Run: headless pygame with SDL's dummy video driver; simulated clock (each Clock.tick advances the game by its frame time, no real sleeping); random seed 0; keys injected as events and as key.get_pressed() state; no mouse input.
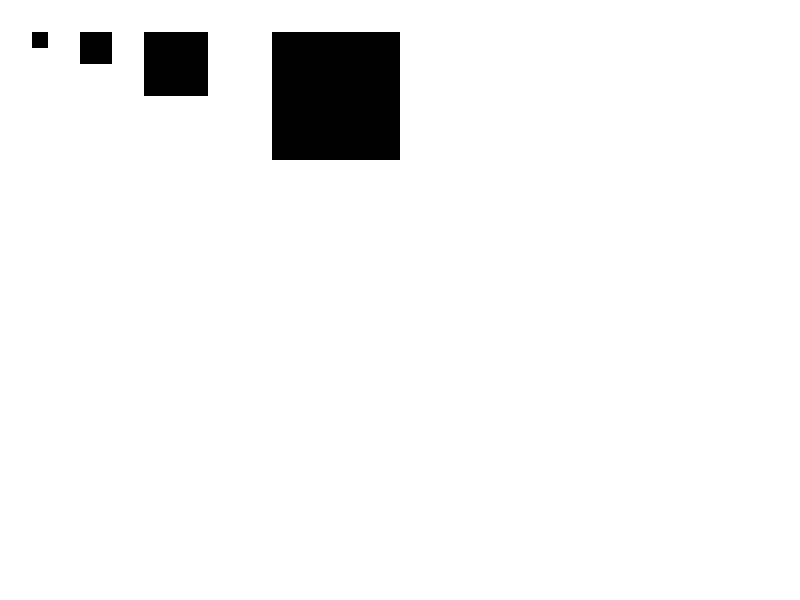
Frame 1 of 4 · flips 1–60 · no input
Frame 2 of 4 · flips 61–180 · tapped SPACE, RETURN · held RIGHT (→), D · screen unchanged from frame 1, image omitted
Frame 3 of 4 · flips 181–300 · held DOWN (↓), S · screen unchanged from frame 2, image omitted
Frame 4 of 4 · flips 301–420 · held LEFT (←), A, UP (↑), W · screen unchanged from frame 3, image omitted

The pygame program that drew these frames:

import pygame

#Define display mode constants
DISPLAY = (800, 600)
DEPTH = 32
FLAGS = 0

def main():
	#setup the screen (right size, filled white)
	pygame.init()
	screen = pygame.display.set_mode(DISPLAY, FLAGS, DEPTH)
	screen.fill((255,255,255))
	clock = pygame.time.Clock()
	
	rect0 = pygame.Rect(32, 32, 16, 16)
	rect1 = pygame.Rect(80, 32, 32, 32)
	rect2 = pygame.Rect(144, 32, 64, 64)
	rect3 = pygame.Rect(272, 32, 128, 128)
	
	
	while True:
		#Limit to 60 FPS (static images, shouldn't matter too much)
		clock.tick(60)
		#Events
		for event in pygame.event.get():
			if event.type == pygame.QUIT:
				sys.exit()
				
		screen.fill((255,255,255))
		pygame.draw.rect(screen, (0,0,0), rect0)
		pygame.draw.rect(screen, (0,0,0), rect1)
		pygame.draw.rect(screen, (0,0,0), rect2)
		pygame.draw.rect(screen, (0,0,0), rect3)
		pygame.display.flip()

if __name__ == "__main__": main()
